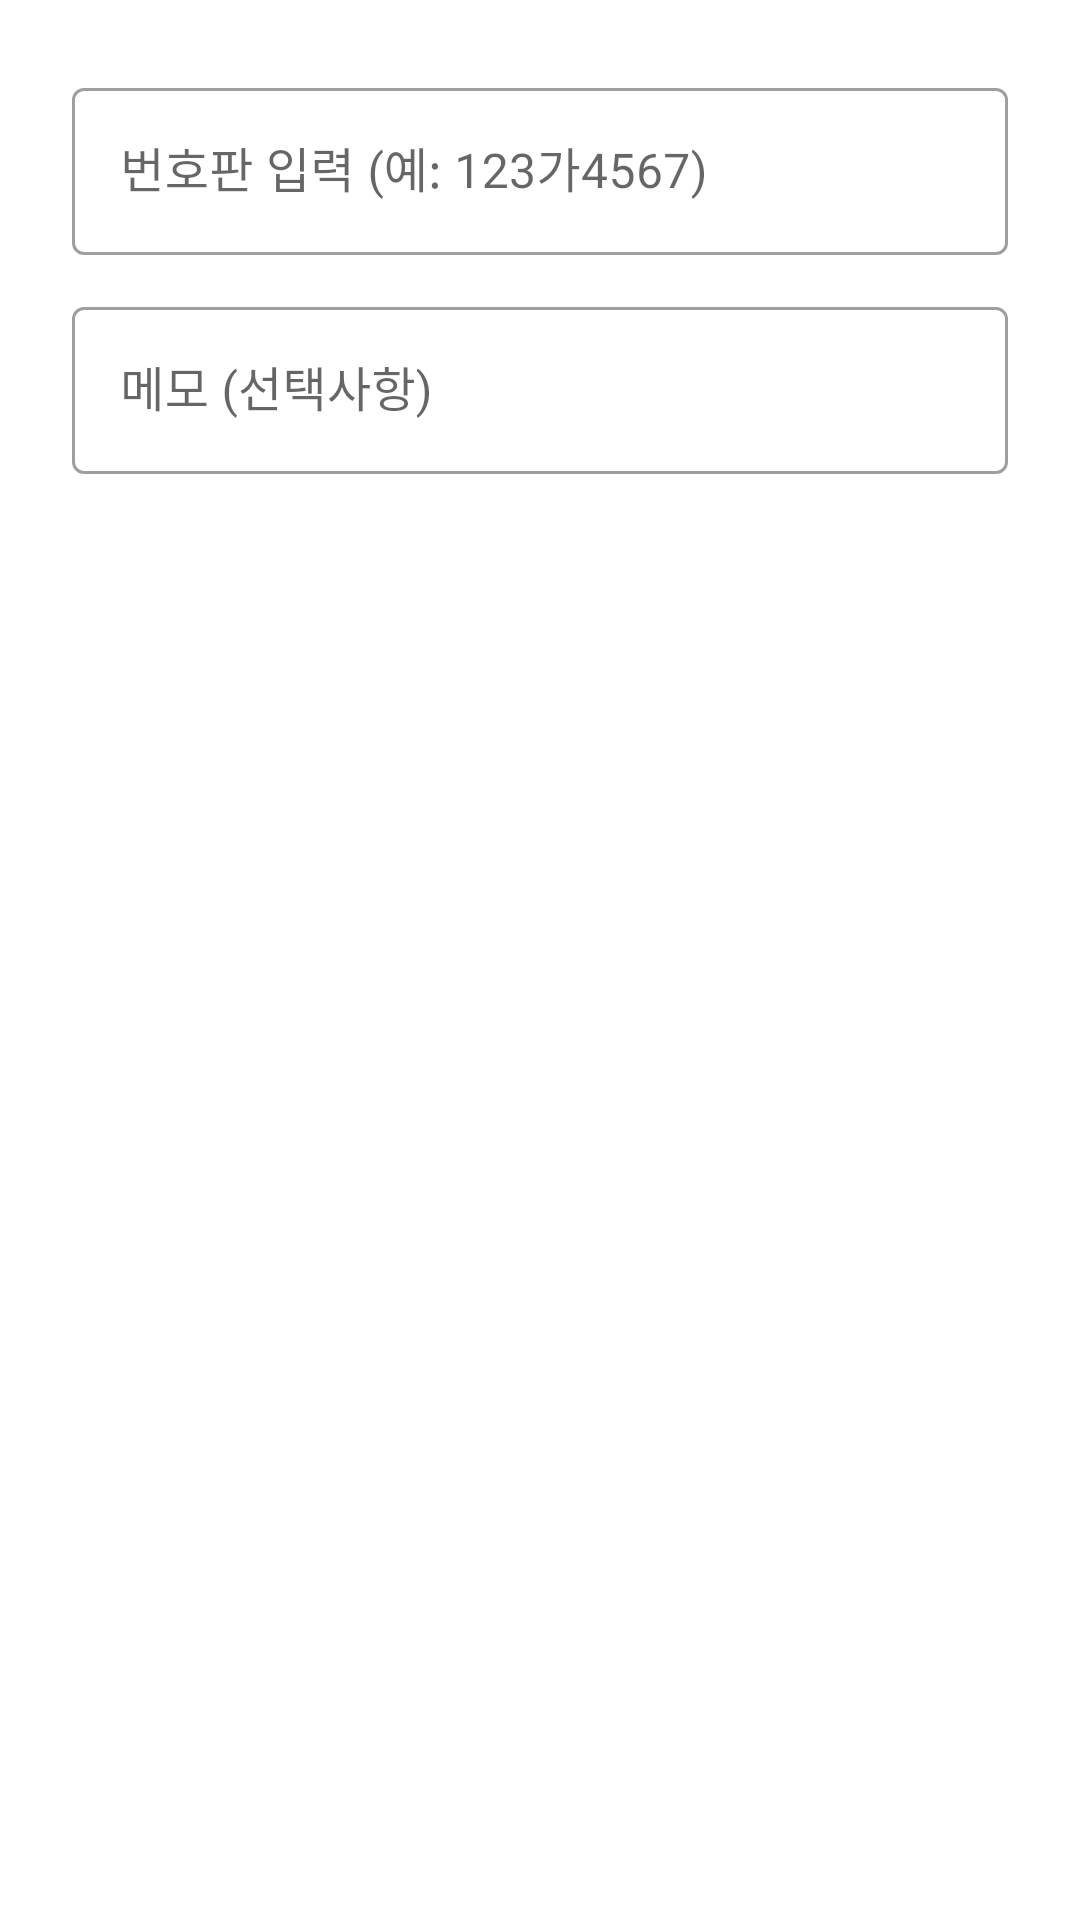

Write the Android layout XML for this screen, with the resource values it uses.
<!-- AndroidManifest.xml: application theme Theme.CarCam -->
<!-- res/layout/dialog_add_plate.xml -->
<?xml version="1.0" encoding="utf-8"?>
<LinearLayout
    xmlns:android="http://schemas.android.com/apk/res/android"
    android:layout_width="match_parent"
    android:layout_height="wrap_content"
    android:orientation="vertical"
    android:padding="24dp">

    <com.google.android.material.textfield.TextInputLayout
        android:id="@+id/tilPlate"
        style="@style/Widget.MaterialComponents.TextInputLayout.OutlinedBox"
        android:layout_width="match_parent"
        android:layout_height="wrap_content"
        android:hint="@string/plate_hint">

        <com.google.android.material.textfield.TextInputEditText
            android:id="@+id/etPlate"
            android:layout_width="match_parent"
            android:layout_height="wrap_content"
            android:inputType="text"
            android:maxLines="1"
            android:imeOptions="actionNext" />
    </com.google.android.material.textfield.TextInputLayout>

    <com.google.android.material.textfield.TextInputLayout
        style="@style/Widget.MaterialComponents.TextInputLayout.OutlinedBox"
        android:layout_width="match_parent"
        android:layout_height="wrap_content"
        android:layout_marginTop="12dp"
        android:hint="메모 (선택사항)">

        <com.google.android.material.textfield.TextInputEditText
            android:id="@+id/etNote"
            android:layout_width="match_parent"
            android:layout_height="wrap_content"
            android:inputType="text"
            android:maxLines="1"
            android:imeOptions="actionDone" />
    </com.google.android.material.textfield.TextInputLayout>

</LinearLayout>
<!-- resources referenced by this layout -->
<resources>
  <string name="plate_hint">번호판 입력 (예: 123가4567)</string>
  <style name="Theme.CarCam" parent="Theme.MaterialComponents.DayNight.NoActionBar">
          <item name="colorPrimary">@color/primary</item>
          <item name="colorPrimaryVariant">@color/primary_dark</item>
          <item name="colorOnPrimary">@color/white</item>
          <item name="colorSecondary">@color/teal_200</item>
          <item name="colorSecondaryVariant">@color/teal_700</item>
          <item name="colorOnSecondary">@color/black</item>
          <item name="android:statusBarColor">@color/primary_dark</item>
      </style>
  <color name="primary">#FF1565C0</color>
  <color name="primary_dark">#FF003c8f</color>
  <color name="white">#FFFFFFFF</color>
  <color name="teal_200">#FF03DAC5</color>
  <color name="teal_700">#FF018786</color>
  <color name="black">#FF000000</color>
</resources>
